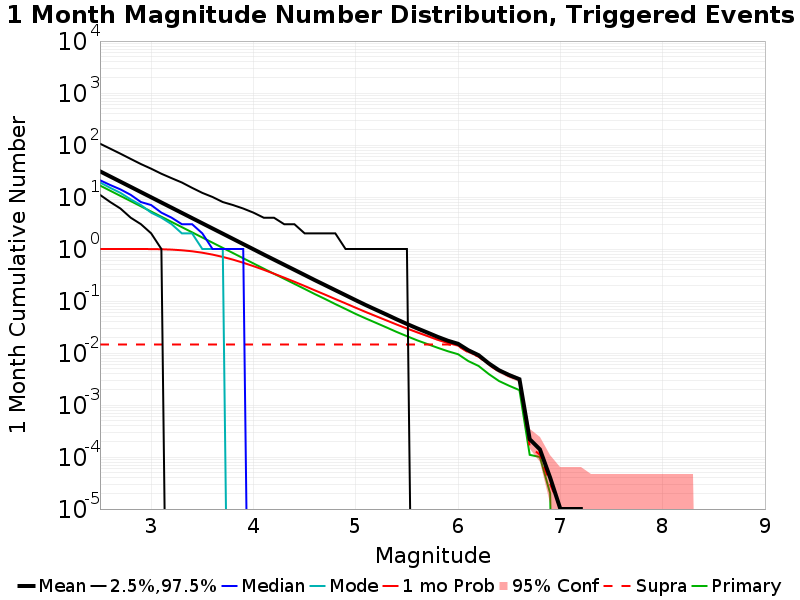

The data file committed next to this chart (first rows):
Mag, Mean, 2.5 %ile, 97.5 %ile, Median, Mode, 1 mo Probability, 1 mo Supra-Seis Prob, Primary Aftershocks Mean
2.5, 31.19, 11.0, 106.0, 21.0, 19.0, 1.0, 0.01456, 16.61
2.6, 24.79, 8.0, 85.0, 17.0, 15.0, 1.0, 0.01456, 13.2
2.7, 19.69, 6.0, 68.0, 14.0, 12.0, 1, 0.01456, 10.49
2.8, 15.65, 4.0, 54.0, 11.0, 9.0, 0.9999, 0.01456, 8.333
2.9, 12.43, 3.0, 43.0, 8.0, 7.0, 0.999, 0.01456, 6.617
3.0, 9.872, 2.0, 35.0, 7.0, 5.0, 0.9965, 0.01456, 5.253
3.1, 7.841, 1.0, 28.0, 5.0, 4.0, 0.9895, 0.01456, 4.172
3.2, 6.228, 0.0, 23.0, 4.0, 3.0, 0.9738, 0.01456, 3.314
3.3, 4.947, 0.0, 19.0, 3.0, 2.0, 0.9454, 0.01456, 2.633
3.4, 3.928, 0.0, 15.0, 3.0, 2.0, 0.9042, 0.01456, 2.093
3.5, 3.121, 0.0, 12.0, 2.0, 1.0, 0.8482, 0.01456, 1.663
3.6, 2.48, 0.0, 10.0, 1.0, 1.0, 0.7802, 0.01456, 1.322
3.7, 1.972, 0.0, 8.0, 1.0, 1.0, 0.7041, 0.01456, 1.051
3.8, 1.566, 0.0, 7.0, 1.0, 0.0, 0.6242, 0.01456, 0.8357
3.9, 1.243, 0.0, 6.0, 1.0, 0.0, 0.5442, 0.01456, 0.6634
4.0, 0.9878, 0.0, 5.0, 0.0, 0.0, 0.4678, 0.01456, 0.5277
4.1, 0.7839, 0.0, 4.0, 0.0, 0.0, 0.3981, 0.01456, 0.42
4.2, 0.6251, 0.0, 4.0, 0.0, 0.0, 0.3354, 0.01456, 0.3344
4.3, 0.4983, 0.0, 3.0, 0.0, 0.0, 0.2815, 0.01456, 0.2676
4.4, 0.3972, 0.0, 3.0, 0.0, 0.0, 0.2346, 0.01456, 0.2137
4.5, 0.3166, 0.0, 2.0, 0.0, 0.0, 0.1944, 0.01456, 0.1706
4.6, 0.2519, 0.0, 2.0, 0.0, 0.0, 0.1602, 0.01456, 0.1358
4.7, 0.2019, 0.0, 2.0, 0.0, 0.0, 0.1324, 0.01456, 0.1093
4.8, 0.1615, 0.0, 2.0, 0.0, 0.0, 0.109, 0.01456, 0.08724
4.9, 0.1294, 0.0, 1.0, 0.0, 0.0, 0.09002, 0.01456, 0.07018
5.0, 0.1035, 0.0, 1.0, 0.0, 0.0, 0.074, 0.01456, 0.05629
5.1, 0.08314, 0.0, 1.0, 0.0, 0.0, 0.0612, 0.01456, 0.04597
5.2, 0.06749, 0.0, 1.0, 0.0, 0.0, 0.05091, 0.01456, 0.0378
5.3, 0.05488, 0.0, 1.0, 0.0, 0.0, 0.04238, 0.01456, 0.03105
5.4, 0.04438, 0.0, 1.0, 0.0, 0.0, 0.03525, 0.01456, 0.02539
5.5, 0.03619, 0.0, 1.0, 0.0, 0.0, 0.02955, 0.01456, 0.02105
5.6, 0.02979, 0.0, 0.0, 0.0, 0.0, 0.02495, 0.01456, 0.01753
5.7, 0.02473, 0.0, 0.0, 0.0, 0.0, 0.02122, 0.01456, 0.01487
5.8, 0.02045, 0.0, 0.0, 0.0, 0.0, 0.01798, 0.01456, 0.01261
5.9, 0.01722, 0.0, 0.0, 0.0, 0.0, 0.01562, 0.01456, 0.01081
6.0, 0.01502, 0.0, 0.0, 0.0, 0.0, 0.01398, 0.01363, 0.00947
6.1, 0.0113, 0.0, 0.0, 0.0, 0.0, 0.01054, 0.01025, 0.00699
6.2, 0.00909, 0.0, 0.0, 0.0, 0.0, 0.00872, 0.00849, 0.00564
6.3, 0.00631, 0.0, 0.0, 0.0, 0.0, 0.00613, 0.00592, 0.00394
6.4, 0.00466, 0.0, 0.0, 0.0, 0.0, 0.00456, 0.00438, 0.00289
6.5, 0.00376, 0.0, 0.0, 0.0, 0.0, 0.00373, 0.00358, 0.00234
6.6, 0.00313, 0.0, 0.0, 0.0, 0.0, 0.00312, 0.00302, 0.00193
6.7, 2.2E-4, 0.0, 0.0, 0.0, 0.0, 2.2E-4, 1.6E-4, 1.1E-4
6.8, 1.4E-4, 0.0, 0.0, 0.0, 0.0, 1.4E-4, 1.1E-4, 1.0E-4
6.9, 4.0E-5, 0.0, 0.0, 0.0, 0.0, 4.0E-5, 3.0E-5, 2.0E-5
7.0, 1.0E-5, 0.0, 0.0, 0.0, 0.0, 1.0E-5, 1.0E-5, 0.0
7.1, 1.0E-5, 0.0, 0.0, 0.0, 0.0, 1.0E-5, 1.0E-5, 0.0
7.2, 1.0E-5, 0.0, 0.0, 0.0, 0.0, 1.0E-5, 1.0E-5, 0.0
7.3, 0.0, 0.0, 0.0, 0.0, 0.0, 0.0, 0.0, 0.0
7.4, 0.0, 0.0, 0.0, 0.0, 0.0, 0.0, 0.0, 0.0
7.5, 0.0, 0.0, 0.0, 0.0, 0.0, 0.0, 0.0, 0.0
7.6, 0.0, 0.0, 0.0, 0.0, 0.0, 0.0, 0.0, 0.0
7.7, 0.0, 0.0, 0.0, 0.0, 0.0, 0.0, 0.0, 0.0
7.8, 0.0, 0.0, 0.0, 0.0, 0.0, 0.0, 0.0, 0.0
7.9, 0.0, 0.0, 0.0, 0.0, 0.0, 0.0, 0.0, 0.0
8.0, 0.0, 0.0, 0.0, 0.0, 0.0, 0.0, 0.0, 0.0
8.1, 0.0, 0.0, 0.0, 0.0, 0.0, 0.0, 0.0, 0.0
8.2, 0.0, 0.0, 0.0, 0.0, 0.0, 0.0, 0.0, 0.0
8.3, 0.0, 0.0, 0.0, 0.0, 0.0, 0.0, 0.0, 0.0
8.4, 0.0, 0.0, 0.0, 0.0, 0.0, 0.0, 0.0, 0.0
... 6 more rows
